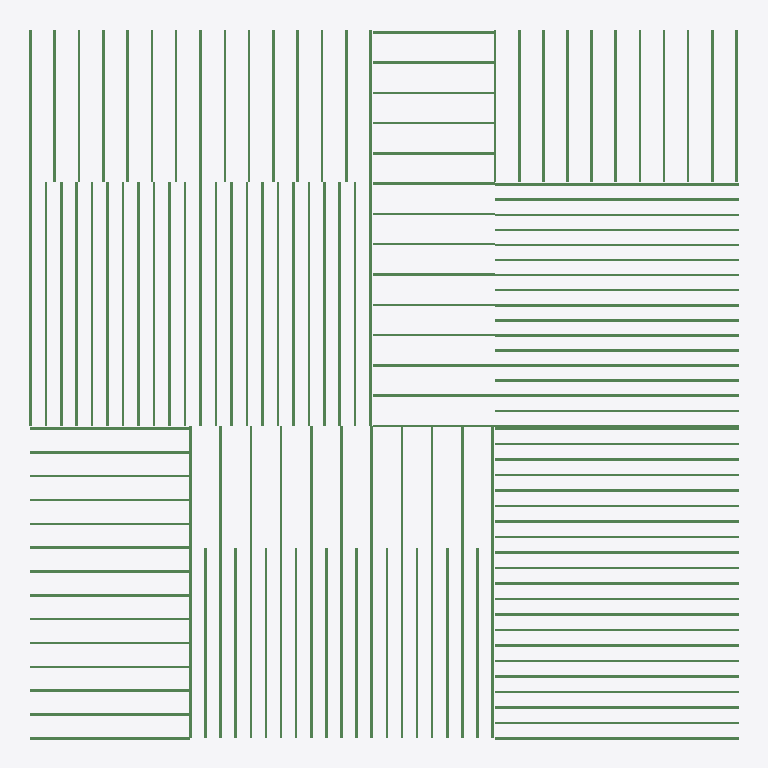
Plan cut of the same IFC building model at storey 'Level 2' (level 3.05 m, cut at 4.45 m), seen from above with north up, elements coloured by IFC class: 147 beams (green). Cut surfaces are drawn darker.
Extent 14.2 m × 14.2 m × 3.0 m (x, y, z). Storeys (2): Level 1 at 0.00 m; Level 2 at 3.05 m. Elements (974): 780 IfcColumnStandardCase, 171 IfcBeamStandardCase, 15 IfcWindow, 8 IfcDoor.

HEADER;
FILE_DESCRIPTION((''),'2;1');
FILE_NAME('','2018-06-23T18:59:50',(''),(''),'Xbim File Processor version 4.0.0.0','Xbim version 4.0.0.0','');
FILE_SCHEMA(('IFC4'));
ENDSEC;
DATA;
#115=IFCPROJECT('2wcrS3D7f1IOJ_bGyDhXqs',#42,'Project Number',$,$,'Project Name','Project Status',(#106),#101);
#2738=IFCSITE('2wcrS3D7f1IOJ_bGyDhXqq',#42,'Default',$,'',#2737,$,$,.ELEMENT.,(42,21,31,181945),(-71,-3,-24,-263305),0.0,$,$);
#130=IFCBUILDING('2wcrS3D7f1IOJ_bGyDhXqt',#42,'',$,$,#33,$,'',.ELEMENT.,$,$,#126);
#143=IFCBUILDINGSTOREY('2wcrS3D7f1IOJ_bG$oKUBO',#42,'Level 1',$,$,#141,$,'Level 1',.ELEMENT.,0.0);
#149=IFCBUILDINGSTOREY('2wcrS3D7f1IOJ_bG$oKSGS',#42,'Level 2',$,$,#148,$,'Level 2',.ELEMENT.,9.99999999999844);
#36337=IFCBEAMSTANDARDCASE('3Jb4CVmIn4VQ7XrZAnY2rJ',#27187,$,$,'Slab-Joist',#36338,#36344,$,.JOIST.);
#36352=IFCBEAMSTANDARDCASE('1OIeCkq5D8IekPUJBCD3X5',#27187,$,$,'Slab-Joist',#36353,#36359,$,.JOIST.);
#36367=IFCBEAMSTANDARDCASE('1xWuxAejzFXvnYFbZsDUhc',#27187,$,$,'Slab-Joist',#36368,#36374,$,.JOIST.);
#36382=IFCBEAMSTANDARDCASE('0YU5kMnL12huJOe6YQtwRt',#27187,$,$,'Slab-Joist',#36383,#36389,$,.JOIST.);
#36397=IFCBEAMSTANDARDCASE('0VLCU8scn1ZfJMO28vsFaO',#27187,$,$,'Slab-Joist',#36398,#36404,$,.JOIST.);
#36412=IFCBEAMSTANDARDCASE('1NutaIF6z4PhB2cOpMIrbV',#27187,$,$,'Slab-Joist',#36413,#36419,$,.JOIST.);
#36427=IFCBEAMSTANDARDCASE('2a1iDAefD1EezoeTNDJjnV',#27187,$,$,'Slab-Joist',#36428,#36434,$,.JOIST.);
#36532=IFCBEAMSTANDARDCASE('1aGMbiBkrCjhb5nxF4s0I9',#27187,$,$,'Slab-Joist',#36533,#36539,$,.JOIST.);
#36547=IFCBEAMSTANDARDCASE('0d8i$eWoD2Be9o21Mrth7u',#27187,$,$,'Slab-Joist',#36548,#36554,$,.JOIST.);
#36562=IFCBEAMSTANDARDCASE('0kld9Gt9TFawxrADuEayde',#27187,$,$,'Slab-Joist',#36563,#36569,$,.JOIST.);
#36592=IFCBEAMSTANDARDCASE('0HU7$uBKX9FOPrzP6nPLWv',#27187,$,$,'Slab-Joist',#36593,#36599,$,.JOIST.);
#36622=IFCBEAMSTANDARDCASE('27_G_wXRj4RxaKoQ9u4Bf2',#27187,$,$,'Slab-Joist',#36623,#36629,$,.JOIST.);
#36652=IFCBEAMSTANDARDCASE('3AByrl9in5pOw$U2EjCt45',#27187,$,$,'Slab-Joist',#36653,#36659,$,.JOIST.);
#36682=IFCBEAMSTANDARDCASE('2NBJka8XP0YRdG_M$XJs$i',#27187,$,$,'Slab-Joist',#36683,#36689,$,.JOIST.);
#36712=IFCBEAMSTANDARDCASE('0UpNeMAVb4oglrhqGme0Ta',#27187,$,$,'Slab-Joist',#36713,#36719,$,.JOIST.);
#36742=IFCBEAMSTANDARDCASE('33b8QJB7f0R9iDnAHXllcA',#27187,$,$,'Slab-Joist',#36743,#36749,$,.JOIST.);
#36772=IFCBEAMSTANDARDCASE('3jADulZlT0mexFUhIwf4fk',#27187,$,$,'Slab-Joist',#36773,#36779,$,.JOIST.);
#36802=IFCBEAMSTANDARDCASE('27OZ_26m9D99jCxh9Y9ENr',#27187,$,$,'Slab-Joist',#36803,#36809,$,.JOIST.);
#36832=IFCBEAMSTANDARDCASE('0YhZf0jJH89wHjRTn1NitZ',#27187,$,$,'Slab-Joist',#36833,#36839,$,.JOIST.);
#36862=IFCBEAMSTANDARDCASE('2j9_9EPSb2fOyzQhrrV8qY',#27187,$,$,'Slab-Joist',#36863,#36869,$,.JOIST.);
#37402=IFCBEAMSTANDARDCASE('3I6L8krGH8n9WaBEPuY$OU',#27187,$,$,'Slab-Joist',#37403,#37409,$,.JOIST.);
#37432=IFCBEAMSTANDARDCASE('0gbF_Aul53oQJsPfk$r3VR',#27187,$,$,'Slab-Joist',#37433,#37439,$,.JOIST.);
#37447=IFCBEAMSTANDARDCASE('1yd9Q9AMP79f8SSbXoZJyF',#27187,$,$,'Slab-Joist',#37448,#37454,$,.JOIST.);
#37477=IFCBEAMSTANDARDCASE('3mLuH_GNP04BrpCKulOT05',#27187,$,$,'Slab-Joist',#37478,#37484,$,.JOIST.);
#37507=IFCBEAMSTANDARDCASE('29_cinwY97reO2f_ltRKfe',#27187,$,$,'Slab-Joist',#37508,#37514,$,.JOIST.);
#37537=IFCBEAMSTANDARDCASE('0VK2GHR_H2rOWnt$_ORiAF',#27187,$,$,'Slab-Joist',#37538,#37544,$,.JOIST.);
#37567=IFCBEAMSTANDARDCASE('0svyHLrFP68vDafy0KScsm',#27187,$,$,'Slab-Joist',#37568,#37574,$,.JOIST.);
#37597=IFCBEAMSTANDARDCASE('3og9miPGf2ke4FZIz4KAZg',#27187,$,$,'Slab-Joist',#37598,#37604,$,.JOIST.);
#37627=IFCBEAMSTANDARDCASE('1xoxK$y2X8p9VA$H0NImrU',#27187,$,$,'Slab-Joist',#37628,#37634,$,.JOIST.);
#37657=IFCBEAMSTANDARDCASE('2szITSvYT2uvapMAsu8WVY',#27187,$,$,'Slab-Joist',#37658,#37664,$,.JOIST.);
#37687=IFCBEAMSTANDARDCASE('3K1$CwlJX5pedI74CMW0lY',#27187,$,$,'Slab-Joist',#37688,#37694,$,.JOIST.);
#37702=IFCBEAMSTANDARDCASE('0ZfOHxfEP57vAEBYrm4Txy',#27187,$,$,'Slab-Joist',#37703,#37709,$,.JOIST.);
#37732=IFCBEAMSTANDARDCASE('2dpIsYxB97TO3g67d7K7YM',#27187,$,$,'Slab-Joist',#37733,#37739,$,.JOIST.);
#36892=IFCBEAMSTANDARDCASE('0d$MGJT9j8a9Y6qvkSNlgT',#27187,$,$,'Slab-Joist',#36893,#36899,$,.JOIST.);
#36907=IFCBEAMSTANDARDCASE('3yud24ir5EaPh9Tzm7SjzN',#27187,$,$,'Slab-Joist',#36908,#36914,$,.JOIST.);
#36922=IFCBEAMSTANDARDCASE('3s4Q0fCaTCXfleAGaWIfm$',#27187,$,$,'Slab-Joist',#36923,#36929,$,.JOIST.);
#36997=IFCBEAMSTANDARDCASE('35xh7Sq1z8nQ0HkSIbfGrS',#27187,$,$,'Slab-Joist',#36998,#37004,$,.JOIST.);
#37012=IFCBEAMSTANDARDCASE('1eY7z4qJT7aAIPizbeL6ZI',#27187,$,$,'Slab-Joist',#37013,#37019,$,.JOIST.);
#37027=IFCBEAMSTANDARDCASE('0slG8aoZDBJ8cT9u8xwQQ6',#27187,$,$,'Slab-Joist',#37028,#37034,$,.JOIST.);
#37042=IFCBEAMSTANDARDCASE('3AhRrN3vL0UAg2NXXATTZa',#27187,$,$,'Slab-Joist',#37043,#37049,$,.JOIST.);
#37057=IFCBEAMSTANDARDCASE('0Ri2$7TdzEHvihFLl_5fMc',#27187,$,$,'Slab-Joist',#37058,#37064,$,.JOIST.);
#37132=IFCBEAMSTANDARDCASE('1O5PE6rvv3Ku7LCdVggP4Y',#27187,$,$,'Slab-Joist',#37133,#37139,$,.JOIST.);
#37147=IFCBEAMSTANDARDCASE('36dnZsOZz6BAzjMCBN9Xbe',#27187,$,$,'Slab-Joist',#37148,#37154,$,.JOIST.);
#37162=IFCBEAMSTANDARDCASE('3ytforCCP7XeNcHJXrnJQf',#27187,$,$,'Slab-Joist',#37163,#37169,$,.JOIST.);
#37177=IFCBEAMSTANDARDCASE('3iDbFyAD14Mx7emBaPUScd',#27187,$,$,'Slab-Joist',#37178,#37184,$,.JOIST.);
#36877=IFCBEAMSTANDARDCASE('0MeHPMvlP27AImXw3fUTef',#27187,$,$,'Slab-Joist',#36878,#36884,$,.JOIST.);
#36304=IFCBEAMSTANDARDCASE('01akmn2Pj9LvxtgzAy6PdV',#27187,$,$,'Slab-Joist',#36305,#36314,$,.JOIST.);
#36322=IFCBEAMSTANDARDCASE('2NRGLOLSz4V9waxKHKytry',#27187,$,$,'Slab-Joist',#36323,#36329,$,.JOIST.);
#36442=IFCBEAMSTANDARDCASE('0VP0$bwd158gSKsbKB3jL1',#27187,$,$,'Slab-Joist',#36443,#36449,$,.JOIST.);
#36472=IFCBEAMSTANDARDCASE('3ehR1nKOP4xuVs$egUB5cN',#27187,$,$,'Slab-Joist',#36473,#36479,$,.JOIST.);
#36457=IFCBEAMSTANDARDCASE('02Z0Hzp0n4qxRwATs5BVxT',#27187,$,$,'Slab-Joist',#36458,#36464,$,.JOIST.);
#36487=IFCBEAMSTANDARDCASE('1R1tzltpD0UxcUjnc2NwnD',#27187,$,$,'Slab-Joist',#36488,#36494,$,.JOIST.);
#36502=IFCBEAMSTANDARDCASE('3i020tAhz3gBjUAFYcDx0z',#27187,$,$,'Slab-Joist',#36503,#36509,$,.JOIST.);
#36517=IFCBEAMSTANDARDCASE('0KtQQW1zD8Xhnat7VW81yL',#27187,$,$,'Slab-Joist',#36518,#36524,$,.JOIST.);
#36577=IFCBEAMSTANDARDCASE('3deYgroHbB8R8oGJVgGoDf',#27187,$,$,'Slab-Joist',#36578,#36584,$,.JOIST.);
#36607=IFCBEAMSTANDARDCASE('2geuH2wur2v8os05jYxXXm',#27187,$,$,'Slab-Joist',#36608,#36614,$,.JOIST.);
#36637=IFCBEAMSTANDARDCASE('00uItD8Df0mQ1jiGdYzPQh',#27187,$,$,'Slab-Joist',#36638,#36644,$,.JOIST.);
#36667=IFCBEAMSTANDARDCASE('1gU$4wO7T3zeaPCPczNyN$',#27187,$,$,'Slab-Joist',#36668,#36674,$,.JOIST.);
#36697=IFCBEAMSTANDARDCASE('19m0WJHtz3jv_5jnRCGeOM',#27187,$,$,'Slab-Joist',#36698,#36704,$,.JOIST.);
#36727=IFCBEAMSTANDARDCASE('095QBLW99DzelWJ6$RCMai',#27187,$,$,'Slab-Joist',#36728,#36734,$,.JOIST.);
#36757=IFCBEAMSTANDARDCASE('3A5Cy0gNr5ovEgWdXjoU$n',#27187,$,$,'Slab-Joist',#36758,#36764,$,.JOIST.);
#36787=IFCBEAMSTANDARDCASE('3ObRmVYS1ApeErsNIHJBOE',#27187,$,$,'Slab-Joist',#36788,#36794,$,.JOIST.);
#36817=IFCBEAMSTANDARDCASE('1oEshsAub97w6z6epd0ob6',#27187,$,$,'Slab-Joist',#36818,#36824,$,.JOIST.);
#36847=IFCBEAMSTANDARDCASE('0ZxvRrzhz8axKOhGJ7cZvL',#27187,$,$,'Slab-Joist',#36848,#36854,$,.JOIST.);
#37417=IFCBEAMSTANDARDCASE('2AfNaq0sH2FAsVCJFi3S31',#27187,$,$,'Slab-Joist',#37418,#37424,$,.JOIST.);
#37462=IFCBEAMSTANDARDCASE('2akhUnfH1008KHpwF8_gB1',#27187,$,$,'Slab-Joist',#37463,#37469,$,.JOIST.);
#37492=IFCBEAMSTANDARDCASE('1MdT7L4PDA4vvuMerR8qTU',#27187,$,$,'Slab-Joist',#37493,#37499,$,.JOIST.);
#37522=IFCBEAMSTANDARDCASE('3qLbkc4ZL7Ag50kPa2zffP',#27187,$,$,'Slab-Joist',#37523,#37529,$,.JOIST.);
#37552=IFCBEAMSTANDARDCASE('0OovULCs1CDxsM5uhip33y',#27187,$,$,'Slab-Joist',#37553,#37559,$,.JOIST.);
#37582=IFCBEAMSTANDARDCASE('01f9QmHQrElO2G2DvkINMK',#27187,$,$,'Slab-Joist',#37583,#37589,$,.JOIST.);
#37612=IFCBEAMSTANDARDCASE('2y5btJS3fAzPqLNrcWraok',#27187,$,$,'Slab-Joist',#37613,#37619,$,.JOIST.);
#37642=IFCBEAMSTANDARDCASE('39rHxapg12ehHo8xfDZavp',#27187,$,$,'Slab-Joist',#37643,#37649,$,.JOIST.);
#37672=IFCBEAMSTANDARDCASE('3y1ZXs$qrBCAFmkQFTVsLL',#27187,$,$,'Slab-Joist',#37673,#37679,$,.JOIST.);
#37717=IFCBEAMSTANDARDCASE('37an$vCQLBI9BAetR504RE',#27187,$,$,'Slab-Joist',#37718,#37724,$,.JOIST.);
#37192=IFCBEAMSTANDARDCASE('3gWDsKH89ABBaf096qH9rT',#27187,$,$,'Slab-Joist',#37193,#37199,$,.JOIST.);
#37372=IFCBEAMSTANDARDCASE('3FFGykESX44R3TBEpEdp1O',#27187,$,$,'Slab-Joist',#37373,#37379,$,.JOIST.);
#37312=IFCBEAMSTANDARDCASE('1rqzBUQuP8xekBDS9JD1S7',#27187,$,$,'Slab-Joist',#37313,#37319,$,.JOIST.);
#37387=IFCBEAMSTANDARDCASE('1pbSo$uO94RfKJ8JnyxQV_',#27187,$,$,'Slab-Joist',#37388,#37394,$,.JOIST.);
#37222=IFCBEAMSTANDARDCASE('1tsERyMfvBDfiC$9W5rER5',#27187,$,$,'Slab-Joist',#37223,#37229,$,.JOIST.);
#37282=IFCBEAMSTANDARDCASE('2tBwrYL$DFkO1$OdM33P$V',#27187,$,$,'Slab-Joist',#37283,#37289,$,.JOIST.);
#37297=IFCBEAMSTANDARDCASE('0ngOVh4Oj4keHS0YPgj2Hv',#27187,$,$,'Slab-Joist',#37298,#37304,$,.JOIST.);
#37207=IFCBEAMSTANDARDCASE('2fi2c7vIn3aee5NSi0HDhJ',#27187,$,$,'Slab-Joist',#37208,#37214,$,.JOIST.);
#36154=IFCBEAMSTANDARDCASE('3S1nslW2jD6QSXni0zA$yu',#27187,$,$,'Slab-Joist',#36155,#36161,$,.JOIST.);
#36169=IFCBEAMSTANDARDCASE('2EoXgkhdT3NOF4Em_0xOjQ',#27187,$,$,'Slab-Joist',#36170,#36176,$,.JOIST.);
#36184=IFCBEAMSTANDARDCASE('2zU5u9l3f3zfg7jwWzO8Je',#27187,$,$,'Slab-Joist',#36185,#36191,$,.JOIST.);
#36199=IFCBEAMSTANDARDCASE('1IM5mhurj0vhNPVeHqme3w',#27187,$,$,'Slab-Joist',#36200,#36206,$,.JOIST.);
#36214=IFCBEAMSTANDARDCASE('3FSu9QrRH2DQK9pKNCfISz',#27187,$,$,'Slab-Joist',#36215,#36221,$,.JOIST.);
#36274=IFCBEAMSTANDARDCASE('2XVKKGPWr9I8IbYu2vYcfh',#27187,$,$,'Slab-Joist',#36275,#36281,$,.JOIST.);
#36289=IFCBEAMSTANDARDCASE('1c_8BF_2171gcSPSVdgX$4',#27187,$,$,'Slab-Joist',#36290,#36296,$,.JOIST.);
#37957=IFCBEAMSTANDARDCASE('3aPpPyQ6rBGvRDj$Hoz5dM',#27187,$,$,'Slab-Joist',#37958,#37964,$,.JOIST.);
#37972=IFCBEAMSTANDARDCASE('11hafvt5D4rRzgQc9Bnvd2',#27187,$,$,'Slab-Joist',#37973,#37979,$,.JOIST.);
#38002=IFCBEAMSTANDARDCASE('2LVPpWa1f6zhUUrmzv6xfi',#27187,$,$,'Slab-Joist',#38003,#38009,$,.JOIST.);
#38017=IFCBEAMSTANDARDCASE('14C2patz51GRdtIr0$soi1',#27187,$,$,'Slab-Joist',#38018,#38024,$,.JOIST.);
#38062=IFCBEAMSTANDARDCASE('3BF1rkRTT0HfNGjMvnLrv1',#27187,$,$,'Slab-Joist',#38063,#38069,$,.JOIST.);
#38107=IFCBEAMSTANDARDCASE('2Q5uyQvfr6xxyh87REmi1y',#27187,$,$,'Slab-Joist',#38108,#38114,$,.JOIST.);
#38122=IFCBEAMSTANDARDCASE('2YmOpcs5vA4esZ6ijmVkhD',#27187,$,$,'Slab-Joist',#38123,#38129,$,.JOIST.);
#38152=IFCBEAMSTANDARDCASE('3zHUkzAb54rvUytInMpF7o',#27187,$,$,'Slab-Joist',#38153,#38159,$,.JOIST.);
#38167=IFCBEAMSTANDARDCASE('171ejnetP3ifJl5o8SL1Xw',#27187,$,$,'Slab-Joist',#38168,#38174,$,.JOIST.);
#36937=IFCBEAMSTANDARDCASE('2gg8G4zO5AFfZVqynKLlW2',#27187,$,$,'Slab-Joist',#36938,#36944,$,.JOIST.);
#36952=IFCBEAMSTANDARDCASE('0nakfL1q91RuFL4U09CEUl',#27187,$,$,'Slab-Joist',#36953,#36959,$,.JOIST.);
#36967=IFCBEAMSTANDARDCASE('2jdosJD5XDQQRx3aK87zNW',#27187,$,$,'Slab-Joist',#36968,#36974,$,.JOIST.);
#36982=IFCBEAMSTANDARDCASE('2RH_HueQD9VRma9c4f7jrd',#27187,$,$,'Slab-Joist',#36983,#36989,$,.JOIST.);
#37087=IFCBEAMSTANDARDCASE('3xuqWqRK1CAu6hts5HUC6e',#27187,$,$,'Slab-Joist',#37088,#37094,$,.JOIST.);
#37072=IFCBEAMSTANDARDCASE('2lgqtkxin7xgli2JI9k3fN',#27187,$,$,'Slab-Joist',#37073,#37079,$,.JOIST.);
#37102=IFCBEAMSTANDARDCASE('3sA95PrZX8rAowr$RAp0aq',#27187,$,$,'Slab-Joist',#37103,#37109,$,.JOIST.);
#37117=IFCBEAMSTANDARDCASE('1bF8W36QPDjgdOVYbrUuU_',#27187,$,$,'Slab-Joist',#37118,#37124,$,.JOIST.);
#37762=IFCBEAMSTANDARDCASE('2IiCG8iVf1jwaaBv8NAeq1',#27187,$,$,'Slab-Joist',#37763,#37769,$,.JOIST.);
#37777=IFCBEAMSTANDARDCASE('2K5p6SYxz2VRwyN01NvNj6',#27187,$,$,'Slab-Joist',#37778,#37784,$,.JOIST.);
#37822=IFCBEAMSTANDARDCASE('03NUT3C1T6IxeKddbIqvfC',#27187,$,$,'Slab-Joist',#37823,#37829,$,.JOIST.);
#37867=IFCBEAMSTANDARDCASE('1kyLaV3Nf0KemS5udUcKej',#27187,$,$,'Slab-Joist',#37868,#37874,$,.JOIST.);
#38199=IFCBEAMSTANDARDCASE('3MC$mbIOj5xAR$JYo94mog',#27187,$,$,'Slab-Joist',#38200,#38205,$,.JOIST.);
#38241=IFCBEAMSTANDARDCASE('33OIpC7fL7YwpXjtni7GCz',#27187,$,$,'Slab-Joist',#38242,#38247,$,.JOIST.);
#38255=IFCBEAMSTANDARDCASE('2N_NrVmeP1B8YcEC8vQ7WX',#27187,$,$,'Slab-Joist',#38256,#38261,$,.JOIST.);
#38269=IFCBEAMSTANDARDCASE('1rXjyPA3T5ZgZGEVz7VqvZ',#27187,$,$,'Slab-Joist',#38270,#38275,$,.JOIST.);
#37927=IFCBEAMSTANDARDCASE('1S2H5okCD7Jh8sVjK$L5lu',#27187,$,$,'Slab-Joist',#37928,#37934,$,.JOIST.);
#38311=IFCBEAMSTANDARDCASE('2XNyKMpJPFCvPVAnYhJqq3',#27187,$,$,'Slab-Joist',#38312,#38317,$,.JOIST.);
#37882=IFCBEAMSTANDARDCASE('3nIVd$9_H7Hf0ziBnbFnYP',#27187,$,$,'Slab-Joist',#37883,#37889,$,.JOIST.);
#37942=IFCBEAMSTANDARDCASE('0iUGTTpxv3Uf7sJWANkLeg',#27187,$,$,'Slab-Joist',#37943,#37949,$,.JOIST.);
#38325=IFCBEAMSTANDARDCASE('0_92QW0tX7XBNlJWnwzWsM',#27187,$,$,'Slab-Joist',#38326,#38331,$,.JOIST.);
#38182=IFCBEAMSTANDARDCASE('11DlWXqALAlfAMylo1NyLK',#27187,$,$,'Slab-Joist',#38183,#38191,$,.JOIST.);
#37327=IFCBEAMSTANDARDCASE('39sciedzPA$e2XIbjQ5Q9I',#27187,$,$,'Slab-Joist',#37328,#37334,$,.JOIST.);
#37342=IFCBEAMSTANDARDCASE('0Uhw7gilz0aOmHnjLQIWZX',#27187,$,$,'Slab-Joist',#37343,#37349,$,.JOIST.);
#37357=IFCBEAMSTANDARDCASE('2qvrVTuRr5uRB0DYojuD4h',#27187,$,$,'Slab-Joist',#37358,#37364,$,.JOIST.);
#37237=IFCBEAMSTANDARDCASE('0K$cdm7jv5DfF5M8Qggxvg',#27187,$,$,'Slab-Joist',#37238,#37244,$,.JOIST.);
#37252=IFCBEAMSTANDARDCASE('3XZJJQUPXF58RRlODBwM8a',#27187,$,$,'Slab-Joist',#37253,#37259,$,.JOIST.);
#37267=IFCBEAMSTANDARDCASE('0CSu7Xi5P1Q8RiGGqTSdcf',#27187,$,$,'Slab-Joist',#37268,#37274,$,.JOIST.);
#36229=IFCBEAMSTANDARDCASE('1IVU0Jz7jEgOrnuiX9_rub',#27187,$,$,'Slab-Joist',#36230,#36236,$,.JOIST.);
#36244=IFCBEAMSTANDARDCASE('2d_OrmShHAa8ZlbQNoxaFY',#27187,$,$,'Slab-Joist',#36245,#36251,$,.JOIST.);
#36259=IFCBEAMSTANDARDCASE('27h$48Tiv10vTwOwjprcr4',#27187,$,$,'Slab-Joist',#36260,#36266,$,.JOIST.);
#37987=IFCBEAMSTANDARDCASE('1fFQlv7DT3hPRUC1pGAtv2',#27187,$,$,'Slab-Joist',#37988,#37994,$,.JOIST.);
#38032=IFCBEAMSTANDARDCASE('1fdJlgvdr8O8S0Bac9Imda',#27187,$,$,'Slab-Joist',#38033,#38039,$,.JOIST.);
#38047=IFCBEAMSTANDARDCASE('2pToMjXT5Aof5$6OKcYtnm',#27187,$,$,'Slab-Joist',#38048,#38054,$,.JOIST.);
#38077=IFCBEAMSTANDARDCASE('0v8$kZOvT588ylAyYfkn1B',#27187,$,$,'Slab-Joist',#38078,#38084,$,.JOIST.);
#38092=IFCBEAMSTANDARDCASE('30oz3OECrFUA_BQwp_lddW',#27187,$,$,'Slab-Joist',#38093,#38099,$,.JOIST.);
#38137=IFCBEAMSTANDARDCASE('3rnKb9dxD0pfD12yf$P1ku',#27187,$,$,'Slab-Joist',#38138,#38144,$,.JOIST.);
#36137=IFCBEAMSTANDARDCASE('20r3$rLsP0vvgNHz8gc1FP',#27187,$,$,'Slab-Joist',#36138,#36145,$,.JOIST.);
#37792=IFCBEAMSTANDARDCASE('2B1Bf6GYv34QPSdkdrrJHJ',#27187,$,$,'Slab-Joist',#37793,#37799,$,.JOIST.);
#37807=IFCBEAMSTANDARDCASE('1Bheg2hJbFjhmkBccRBF57',#27187,$,$,'Slab-Joist',#37808,#37814,$,.JOIST.);
#37837=IFCBEAMSTANDARDCASE('0tZYlFv0H9kuIx$v9ZVfCi',#27187,$,$,'Slab-Joist',#37838,#37844,$,.JOIST.);
#37852=IFCBEAMSTANDARDCASE('1DpIV0QxL95hMXrAXw6QfY',#27187,$,$,'Slab-Joist',#37853,#37859,$,.JOIST.);
#38213=IFCBEAMSTANDARDCASE('0dPuq2mU95Bwv5eX3rIhRg',#27187,$,$,'Slab-Joist',#38214,#38219,$,.JOIST.);
#38227=IFCBEAMSTANDARDCASE('3a9Oy32EjEhPkSMZYhk80O',#27187,$,$,'Slab-Joist',#38228,#38233,$,.JOIST.);
#38297=IFCBEAMSTANDARDCASE('3cih_92oLB0xWCu6i8YFOh',#27187,$,$,'Slab-Joist',#38298,#38303,$,.JOIST.);
#37747=IFCBEAMSTANDARDCASE('1VxsA9cxzA8BeJ_I8HCUkM',#27187,$,$,'Slab-Joist',#37748,#37754,$,.JOIST.);
#37897=IFCBEAMSTANDARDCASE('3Cj5wikYj94QYQqDadb9Iq',#27187,$,$,'Slab-Joist',#37898,#37904,$,.JOIST.);
#37912=IFCBEAMSTANDARDCASE('3U9BbOnjv0evnRJFWgVFz0',#27187,$,$,'Slab-Joist',#37913,#37919,$,.JOIST.);
#38283=IFCBEAMSTANDARDCASE('1lYLo3Wzb49QWaEi1eNfAH',#27187,$,$,'Slab-Joist',#38284,#38289,$,.JOIST.);
ENDSEC;